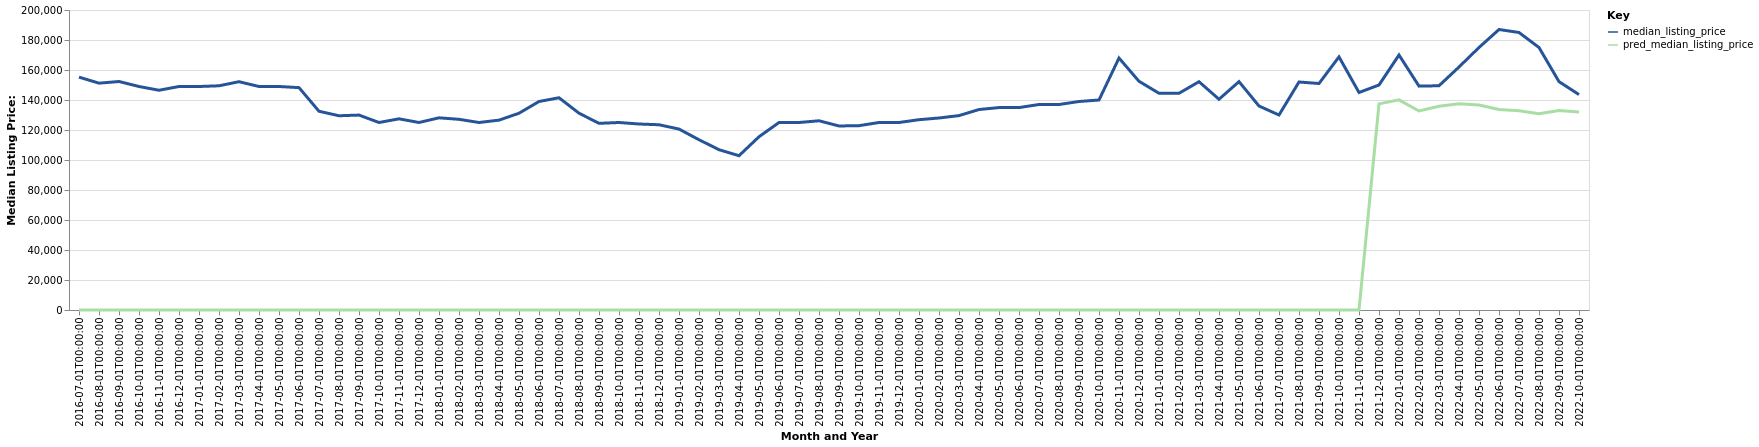

Data behind this chart, as committed beside it:
date, time_idx, median_listing_price, thirty_year_interest_rate_five, month, county_name, active_listing_count, pred_median_listing_price, month_year
2016-07-01, 0, 155250, 3.72, 7, Snyder, TX, 121.0, 0, Jul-2016
2016-08-01, 1, 151225, 3.73, 8, Snyder, TX, 126.0, 0, Aug-2016
2016-09-01, 2, 152325, 3.66, 9, Snyder, TX, 126.0, 0, Sep-2016
2016-10-01, 3, 149000, 3.64, 10, Snyder, TX, 132.0, 0, Oct-2016
2016-11-01, 4, 146500, 3.66, 11, Snyder, TX, 133.0, 0, Nov-2016
2016-12-01, 5, 149000, 3.48, 12, Snyder, TX, 130.0, 0, Dec-2016
2017-01-01, 6, 149000, 3.45, 1, Snyder, TX, 126.0, 0, Jan-2017
2017-02-01, 7, 149475, 3.5, 2, Snyder, TX, 120.0, 0, Feb-2017
2017-03-01, 8, 152200, 3.52, 3, Snyder, TX, 118.0, 0, Mar-2017
2017-04-01, 9, 149000, 4.03, 4, Snyder, TX, 129.0, 0, Apr-2017
2017-05-01, 10, 149000, 4.32, 5, Snyder, TX, 134.0, 0, May-2017
2017-06-01, 11, 148250, 4.2, 6, Snyder, TX, 140.0, 0, Jun-2017
2017-07-01, 12, 132500, 4.19, 7, Snyder, TX, 148.0, 0, Jul-2017
2017-08-01, 13, 129500, 4.3, 8, Snyder, TX, 149.0, 0, Aug-2017
2017-09-01, 14, 129950, 4.1, 9, Snyder, TX, 139.0, 0, Sep-2017
2017-10-01, 15, 125000, 4.05, 10, Snyder, TX, 133.0, 0, Oct-2017
2017-11-01, 16, 127450, 3.94, 11, Snyder, TX, 121.0, 0, Nov-2017
2017-12-01, 17, 125000, 4.03, 12, Snyder, TX, 122.0, 0, Dec-2017
2018-01-01, 18, 128125, 3.93, 1, Snyder, TX, 117.0, 0, Jan-2018
2018-02-01, 19, 127125, 3.83, 2, Snyder, TX, 118.0, 0, Feb-2018
2018-03-01, 20, 125000, 3.94, 3, Snyder, TX, 123.0, 0, Mar-2018
2018-04-01, 21, 126575, 3.95, 4, Snyder, TX, 126.0, 0, Apr-2018
2018-05-01, 22, 131175, 3.99, 5, Snyder, TX, 122.0, 0, May-2018
2018-06-01, 23, 139000, 4.15, 6, Snyder, TX, 121.0, 0, Jun-2018
2018-07-01, 24, 141500, 4.4, 7, Snyder, TX, 121.0, 0, Jul-2018
2018-08-01, 25, 131200, 4.46, 8, Snyder, TX, 127.0, 0, Aug-2018
2018-09-01, 26, 124450, 4.58, 9, Snyder, TX, 122.0, 0, Sep-2018
2018-10-01, 27, 125000, 4.66, 10, Snyder, TX, 113.0, 0, Oct-2018
2018-11-01, 28, 124000, 4.62, 11, Snyder, TX, 107.0, 0, Nov-2018
2018-12-01, 29, 123500, 4.54, 12, Snyder, TX, 103.0, 0, Dec-2018
2019-01-01, 30, 120625, 4.6, 1, Snyder, TX, 90.0, 0, Jan-2019
2019-02-01, 31, 113500, 4.72, 2, Snyder, TX, 81.0, 0, Feb-2019
2019-03-01, 32, 106857, 4.9, 3, Snyder, TX, 85.0, 0, Mar-2019
2019-04-01, 33, 102856, 4.94, 4, Snyder, TX, 99.0, 0, Apr-2019
2019-05-01, 34, 115500, 4.75, 5, Snyder, TX, 103.0, 0, May-2019
2019-06-01, 35, 125000, 4.51, 6, Snyder, TX, 104.0, 0, Jun-2019
2019-07-01, 36, 125000, 4.41, 7, Snyder, TX, 111.0, 0, Jul-2019
2019-08-01, 37, 126145, 4.41, 8, Snyder, TX, 104.0, 0, Aug-2019
2019-09-01, 38, 122689, 4.2, 9, Snyder, TX, 94.0, 0, Sep-2019
2019-10-01, 39, 122884, 4.14, 10, Snyder, TX, 87.0, 0, Oct-2019
2019-11-01, 40, 125000, 3.84, 11, Snyder, TX, 81.0, 0, Nov-2019
2019-12-01, 41, 125000, 3.81, 12, Snyder, TX, 80.0, 0, Dec-2019
2020-01-01, 42, 126875, 3.75, 1, Snyder, TX, 73.0, 0, Jan-2020
2020-02-01, 43, 128000, 3.73, 2, Snyder, TX, 69.0, 0, Feb-2020
2020-03-01, 44, 129600, 3.78, 3, Snyder, TX, 74.0, 0, Mar-2020
2020-04-01, 45, 133650, 3.75, 4, Snyder, TX, 81.0, 0, Apr-2020
2020-05-01, 46, 134950, 3.74, 5, Snyder, TX, 71.0, 0, May-2020
2020-06-01, 47, 134950, 3.72, 6, Snyder, TX, 67.0, 0, Jun-2020
2020-07-01, 48, 137000, 3.49, 7, Snyder, TX, 63.0, 0, Jul-2020
2020-08-01, 49, 137000, 3.65, 8, Snyder, TX, 51.0, 0, Aug-2020
2020-09-01, 50, 139000, 3.33, 9, Snyder, TX, 50.0, 0, Sep-2020
2020-10-01, 51, 140000, 3.28, 10, Snyder, TX, 50.0, 0, Oct-2020
2020-11-01, 52, 167975, 3.21, 11, Snyder, TX, 53.0, 0, Nov-2020
2020-12-01, 53, 152475, 3.07, 12, Snyder, TX, 54.0, 0, Dec-2020
2021-01-01, 54, 144500, 2.99, 1, Snyder, TX, 53.0, 0, Jan-2021
2021-02-01, 55, 144475, 2.93, 2, Snyder, TX, 39.0, 0, Feb-2021
2021-03-01, 56, 152200, 2.88, 3, Snyder, TX, 34.0, 0, Mar-2021
2021-04-01, 57, 140500, 2.84, 4, Snyder, TX, 33.0, 0, Apr-2021
2021-05-01, 58, 152250, 2.71, 5, Snyder, TX, 34.0, 0, May-2021
2021-06-01, 59, 136000, 2.79, 6, Snyder, TX, 29.0, 0, Jun-2021
... 16 more rows
